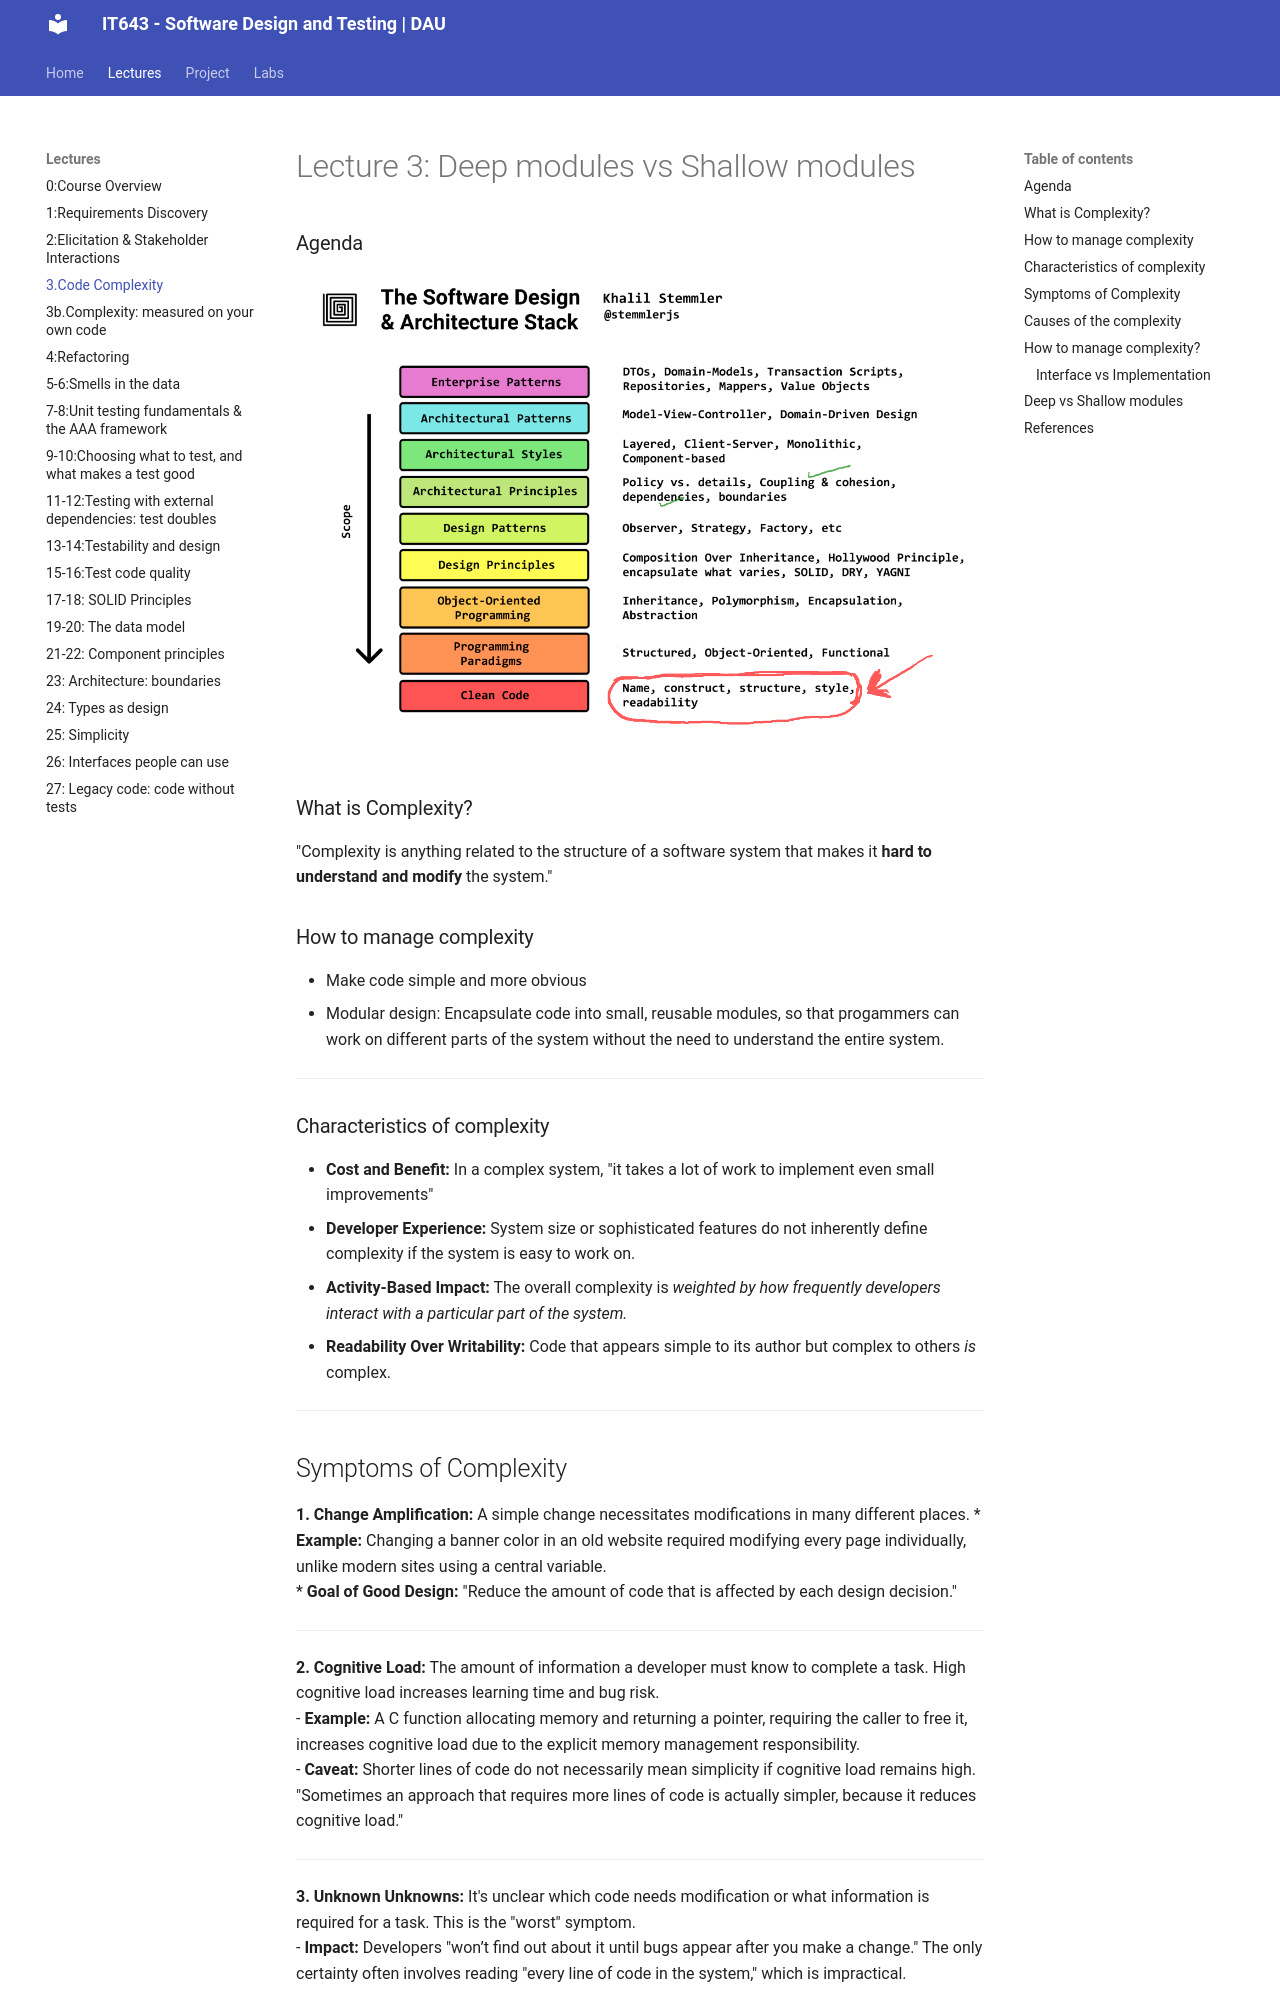

repository: Ankush-Chander/IT643-software-design-and-testing · page: lectures/Lecture3/index.html · generator: mkdocs

# Lecture 3: Deep modules vs Shallow modules

### Agenda
![](../images/red_flags/big_picture.png)

### What is Complexity?
"Complexity is anything related to the structure of a software system that makes it **hard to understand and modify** the system."

### How to manage complexity
- Make code simple and more obvious
- Modular design: Encapsulate code into small, reusable modules, so that progammers can work on different parts of the system without the need to understand the entire system.

---

### Characteristics of complexity
- **Cost and Benefit:** In a complex system, "it takes a lot of work to implement even small improvements" 
- **Developer Experience:** System size or sophisticated features do not inherently define complexity if the system is easy to work on.
- **Activity-Based Impact:** The overall complexity is *weighted by how frequently developers interact with a particular part of the system.* 
- **Readability Over Writability:** Code that appears simple to its author but complex to others _is_ complex. 

---
## Symptoms of Complexity
**1. Change Amplification:** A simple change necessitates modifications in many different places. 
* **Example:** Changing a banner color in an old website required modifying every page individually, unlike modern sites using a central variable.  
* **Goal of Good Design:** "Reduce the amount of code that is affected by each design decision."
---

**2. Cognitive Load:** The amount of information a developer must know to complete a task. High cognitive load increases learning time and bug risk.  
- **Example:** A C function allocating memory and returning a pointer, requiring the caller to free it, increases cognitive load due to the explicit memory management responsibility.   
 - **Caveat:** Shorter lines of code do not necessarily mean simplicity if cognitive load remains high. "Sometimes an approach that requires more lines of code is actually simpler, because it reduces cognitive load."
---

**3. Unknown Unknowns:** It's unclear which code needs modification or what information is required for a task. This is the "worst" symptom.   
-  **Impact:** Developers "won’t find out about it until bugs appear after you make a change." The only certainty often involves reading "every line of code in the system," which is impractical.  

---

![](../images/red_flags/complexity_symptoms.png)

---
## Causes of the complexity
1. **Dependencies:** A piece of code "cannot be understood and modified in isolation" because it relates to other code that must be considered or modified.
2. **Obscurity:** Important information is not obvious.  
	- **Examples:** Generic variable names, undocumented units, hidden dependencies
---
